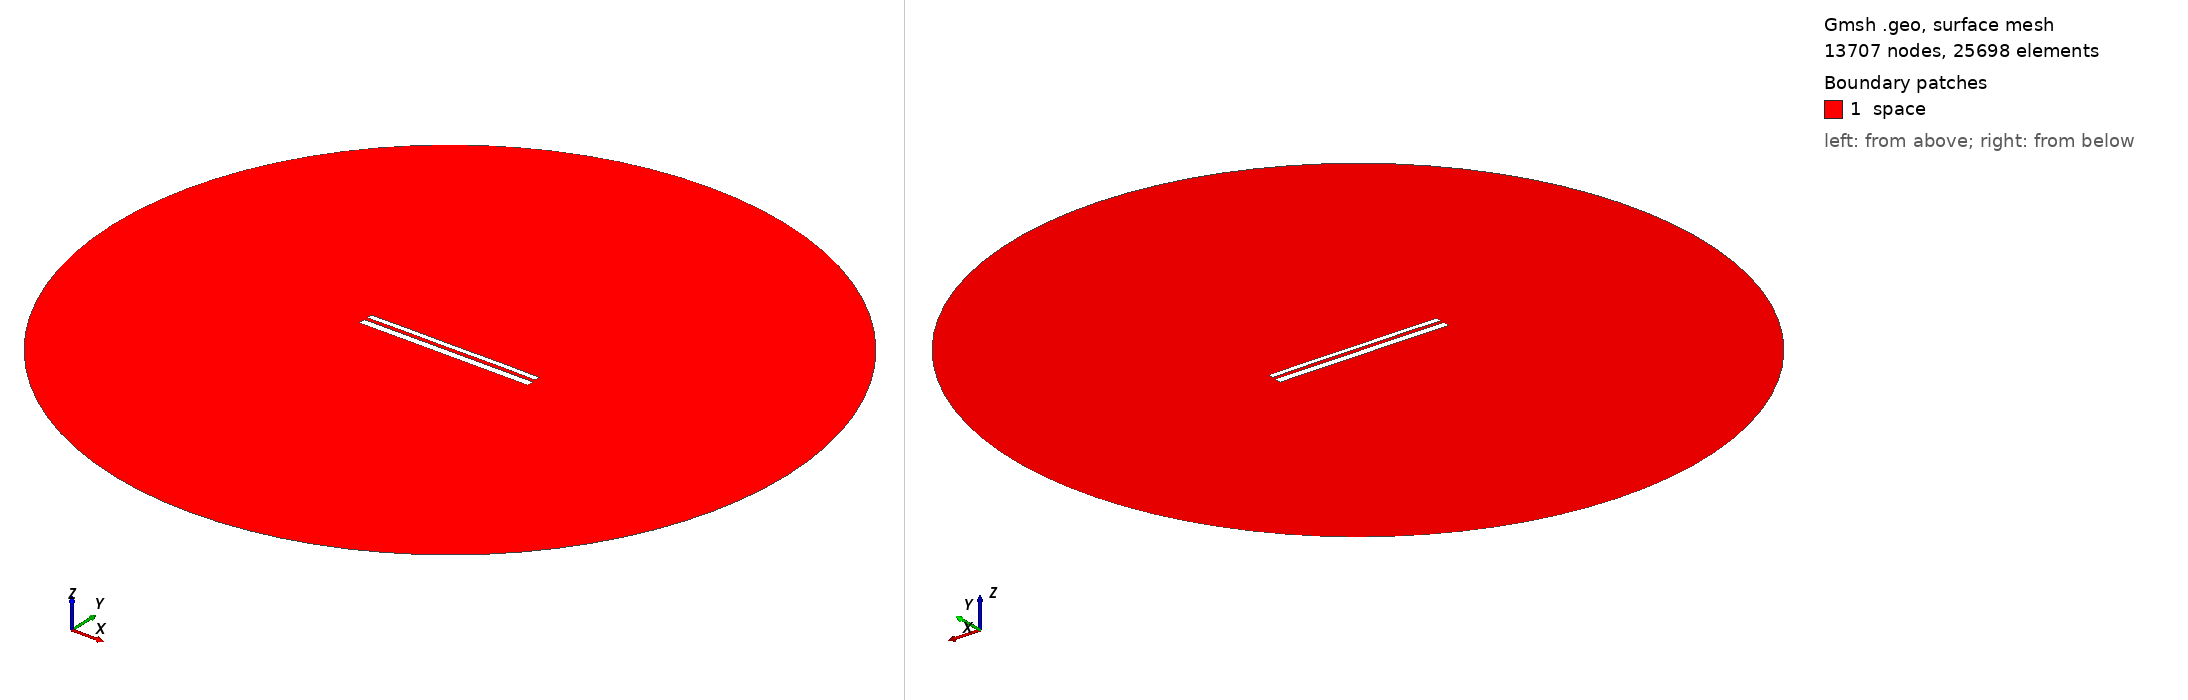

Gmsh geometry script, surface-meshed: 13707 nodes, 25698 surface elements. Boundary patches (legend numbers): 1 space. Left view from above one corner, right view from below the opposite corner. Legend entries are the model's physical surfaces. The drawing asked Gmsh for element sizes between 1% and 20% of the model's largest extent; the script's own settings can give other sizes.

=== 10464.geo (drawn) ===
//---------------------------------------
// Geometry kernel
//---------------------------------------

SetFactory("OpenCASCADE");



//---------------------------------------
// Parameters of the geometry
//---------------------------------------

// Overetch of the upper plate
overetch = 0.375;

// Distance between the plates
distance = 1.75;

// Discretization over the x axis (for the deformation)
nx = 50; 

// Length of the plate
L = 100 - overetch; 

// Number of modes
n = 4; 

// 1st mode coefficient
coeff(1) = 0.07499999999999998;
beta(1) = 0.596864 * 3.1415926535 / L;

// 2nd mode coefficient
coeff(2) = 0.07499999999999998;
beta(2) = 1.49418 * 3.1415926535 / L;

// 3rd mode coefficient
coeff(3) = 0.0;
beta(3) = 2.50025 * 3.1415926535 / L;

// 4th mode coefficient
coeff(4) = 0.07499999999999998;
beta(4) = 3.49999 * 3.1415926535 / L;



//---------------------------------------
// Upper plate (deformed rectangle)
//---------------------------------------

// Coordiantes of the upper plate
xmin = -50;
xmax = 50 - overetch;

// Height of the upper plate
yheight = 4 - 2 * overetch;

// Indexes of the points
UpperID[] = {};
LowerID[] = {};
LeftID[] = {};
RightID[] = {};

// Point index
p = 1;

// Horizontal edges
For i In {1:nx}
    x = xmin + (i-1)*(xmax - xmin)/(nx-1);

    y_bottom = distance / 2 + overetch;
    For j In {1:n}
        C = (Cosh(beta(j)*L) + Cos(beta(j)*L)) / (Sinh(beta(j)*L) + Sin(beta(j)*L));
        y_bottom  = y_bottom + coeff(j) * (Cosh(beta(j)*(x+50)) - Cos(beta(j)*(x+50)) - C * (Sinh(beta(j)*(x+50)) - Sin(beta(j)*(x+50))));
    EndFor

    y_top = y_bottom + yheight;

    Point(p) = {x, y_top, 0, 1.0};
    UpperID[i] = p;
    p = p + 1;

    Point(p) = {x, y_bottom, 0, 1.0};
    LowerID[i] = p;
    p = p + 1;
EndFor

// Create point lists
UpperPts[] = {}; LowerPts[] = {};
For i In {1:nx}
  UpperPts[] += {UpperID[i]};
  LowerPts[] += {LowerID[i]};
EndFor

// Build splines
Spline(1) = {UpperPts[]};
Spline(2) = {LowerPts[]};
Line(3) = {LowerPts[nx-1], UpperPts[nx-1]};
Line(4) = {LowerPts[0], UpperPts[0]};

// Build the plane surface
Curve Loop(1) = {2, 3, -1, -4};
Plane Surface(1) = {1};



//---------------------------------------
// Lower plate (rectangle)
//---------------------------------------

// Vertices
Point(1001) = {-50, -1, 0, 1.0};
Point(1002) = { 50, -1, 0, 1.0};
Point(1003) = { 50,  -5, 0, 1.0};
Point(1004) = {-50,  -5, 0, 1.0};

// Edges
Line(5) = {1001, 1002};
Line(6) = {1002, 1003};
Line(7) = {1003, 1004};
Line(8) = {1004, 1001};

// Plane surface
Line Loop(2) = {5, 6, 7, 8};
Plane Surface(2) = {2}; 



//---------------------------------------
// Outer (fictious) boundary
//---------------------------------------

// Points
Point(1005) = {0, 0, 0};       // Center
Point(1006) = {200, 0, 0};     // Start point
Point(1007) = {0, 200, 0};     // 90 degrees
Point(1008) = {-200, 0, 0};    // 180 degrees
Point(1009) = {0, -200, 0};    // 270 degrees

// Circle arcs (each needs start, center, end)
Circle(9) = {1006, 1005, 1007};
Circle(10) = {1007, 1005, 1008};
Circle(11) = {1008, 1005, 1009};
Circle(12) = {1009, 1005, 1006};

// Plane surface for the entire domain
Curve Loop(3) = {9, 10, 11, 12};
Surface(3) = {3};

// Subtract the plates from the whole domain to obtain the actual domain where we want to solve the equations
BooleanDifference{ Surface{3}; Delete; }{ Surface{1}; Surface{2}; Delete; }




//---------------------------------------
// Transfinite Lines/Curves
//---------------------------------------

// Set the number of points on the boundaries
r = 7;

// Plates
Transfinite Curve {1, 2} = 50*r Using Progression 1;
Transfinite Curve {3, 4} = 2*r Using Progression 1;
Transfinite Line {5, 7} = 50*r Using Progression 1;
Transfinite Line {6, 8} = 2*r Using Progression 1;

// Outer boundary
Transfinite Line {9, 10, 11, 12} = 20 Using Progression 1;



//---------------------------------------
// Physical groups
//---------------------------------------                

// Physical curves (boundaries)
Physical Line("force_segment", 10) = {2};
Physical Line("upper_plate", 11) = {1, 3, 4};
Physical Line("lower_plate", 12) = {5, 6, 7, 8};
Physical Line("boundary", 20) = {9, 10, 11, 12};

// Physical Surfaces
Physical Surface("space", 30) = {3};



//---------------------------------------
// 6. Generate the Mesh
//---------------------------------------

// 2D mesh generation
Mesh 2;
